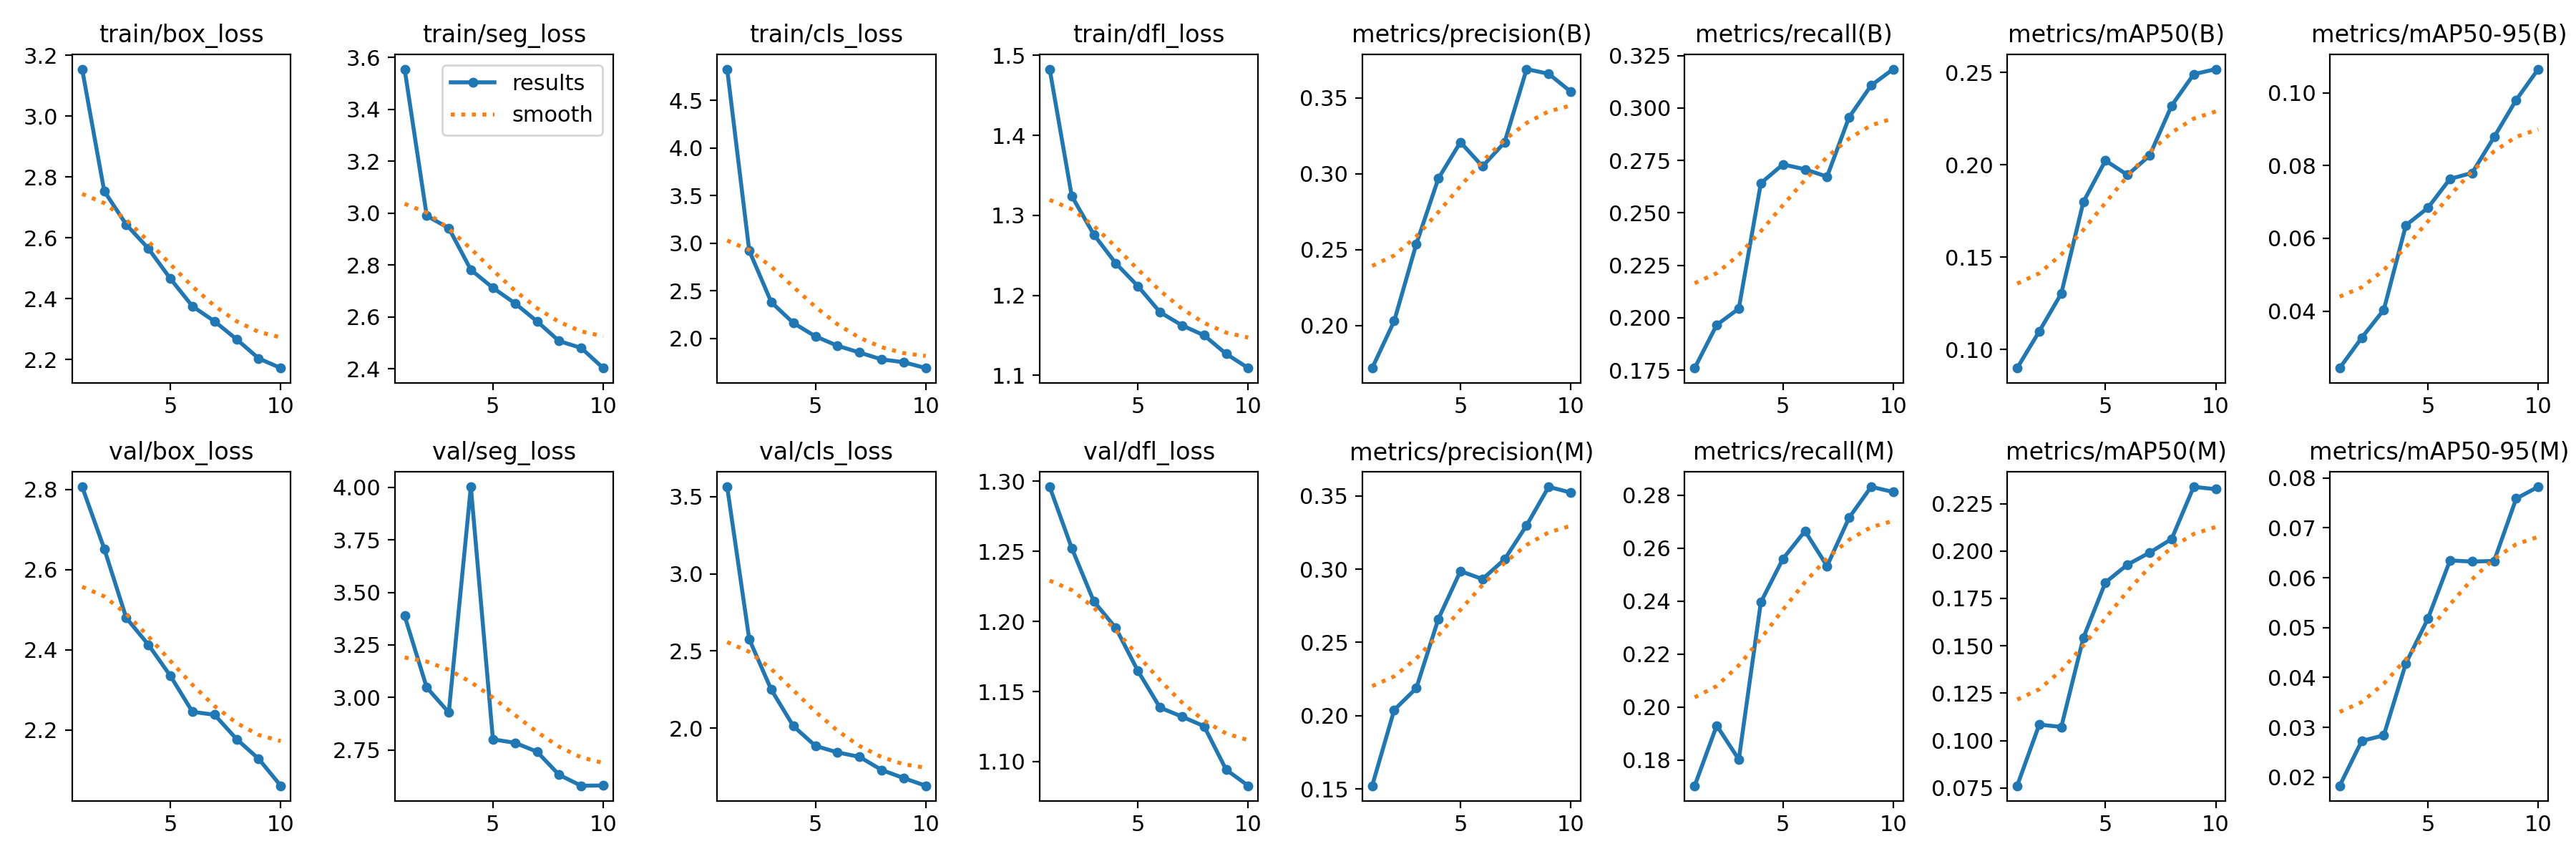

Source data for this figure (header and first rows):
epoch, time, train/box_loss, train/seg_loss, train/cls_loss, train/dfl_loss, metrics/precision(B), metrics/recall(B), metrics/mAP50(B), metrics/mAP50-95(B), metrics/precision(M), metrics/recall(M), metrics/mAP50(M), metrics/mAP50-95(M), val/box_loss, val/seg_loss, val/cls_loss, val/dfl_loss, lr/pg0, lr/pg1, lr/pg2
1, 533.7, 3.154, 3.556, 4.828, 1.483, 0.1719, 0.176, 0.08997, 0.02435, 0.1522, 0.1703, 0.07621, 0.01829, 2.807, 3.388, 3.564, 1.296, 0.0006637, 0.0006637, 0.0006637
2, 1141, 2.754, 2.99, 2.921, 1.324, 0.203, 0.1966, 0.1098, 0.03269, 0.204, 0.1931, 0.1085, 0.02728, 2.652, 3.047, 2.576, 1.252, 0.001199, 0.001199, 0.001199
3, 1716, 2.643, 2.943, 2.379, 1.276, 0.2536, 0.2044, 0.1304, 0.04037, 0.2188, 0.1803, 0.1072, 0.0284, 2.479, 2.928, 2.249, 1.214, 0.001602, 0.001602, 0.001602
4, 2356, 2.565, 2.782, 2.161, 1.24, 0.2968, 0.2642, 0.1799, 0.06358, 0.266, 0.2397, 0.1542, 0.04283, 2.413, 4.003, 2.012, 1.195, 0.001406, 0.001406, 0.001406
5, 3022, 2.466, 2.713, 2.02, 1.212, 0.3207, 0.2731, 0.2024, 0.06839, 0.2987, 0.256, 0.1835, 0.0518, 2.335, 2.8, 1.884, 1.165, 0.001208, 0.001208, 0.001208
6, 3644, 2.375, 2.653, 1.922, 1.179, 0.3048, 0.2708, 0.1946, 0.07634, 0.2932, 0.2665, 0.1928, 0.06347, 2.245, 2.784, 1.842, 1.139, 0.00101, 0.00101, 0.00101
7, 4274, 2.326, 2.584, 1.85, 1.162, 0.3205, 0.2673, 0.205, 0.07797, 0.3067, 0.2533, 0.1991, 0.06325, 2.238, 2.741, 1.813, 1.132, 0.000812, 0.000812, 0.000812
8, 4902, 2.267, 2.508, 1.778, 1.15, 0.3689, 0.2957, 0.2321, 0.08784, 0.3299, 0.2716, 0.2063, 0.06337, 2.177, 2.631, 1.728, 1.125, 0.000614, 0.000614, 0.000614
9, 5528, 2.204, 2.481, 1.749, 1.127, 0.3658, 0.3108, 0.2491, 0.09803, 0.3562, 0.2832, 0.2339, 0.07588, 2.128, 2.579, 1.675, 1.094, 0.000416, 0.000416, 0.000416
10, 6120, 2.172, 2.404, 1.687, 1.109, 0.354, 0.3186, 0.2519, 0.1065, 0.3522, 0.2813, 0.2326, 0.07824, 2.061, 2.58, 1.626, 1.083, 0.000218, 0.000218, 0.000218
